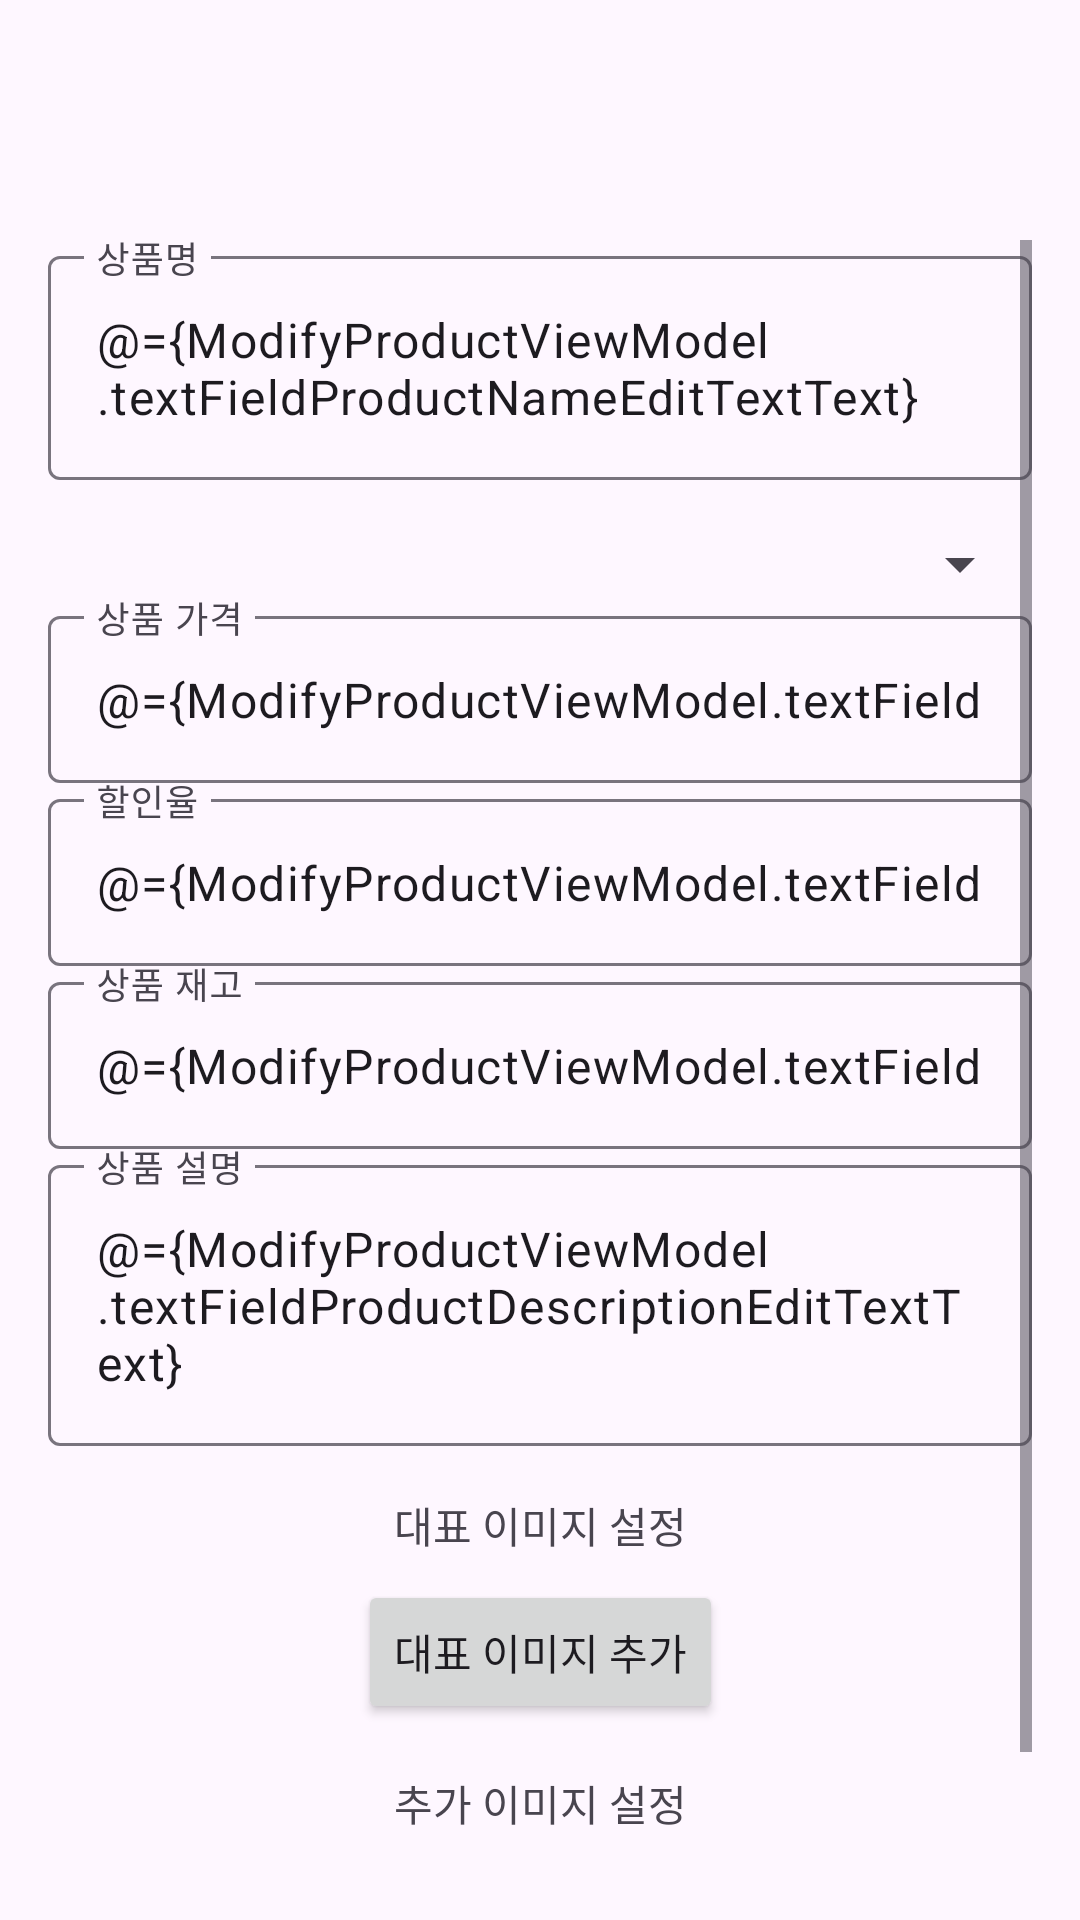

Write the Android layout XML for this screen, with the resource values it uses.
<!-- AndroidManifest.xml: application theme Theme.ShoppingMallService5teamseller -->
<!-- res/layout/fragment_modify_product.xml -->
<layout xmlns:android="http://schemas.android.com/apk/res/android"
    xmlns:app="http://schemas.android.com/apk/res-auto"
    xmlns:tools="http://schemas.android.com/tools">

    <data>
        <variable
            name="ModifyProductViewModel"
            type="com.lion.judamie_seller.viewmodel.ModifyProductViewModel" />
    </data>

    <androidx.constraintlayout.widget.ConstraintLayout
        android:layout_width="match_parent"
        android:layout_height="match_parent"
        android:padding="16dp"
        tools:context=".ModifyProductFragment">

        
        <com.google.android.material.appbar.MaterialToolbar
            android:id="@+id/toolbar"
            android:layout_width="match_parent"
            android:layout_height="wrap_content"
            app:titleCentered="true"
            app:navigationIcon="@drawable/arrow_back_24px"
            app:onNavigationClickModifyProduct="@{ModifyProductViewModel.ModifyProductFragment}"
            app:layout_constraintTop_toTopOf="parent"
            app:layout_constraintStart_toStartOf="parent"
            app:layout_constraintEnd_toEndOf="parent" />

        
        <ScrollView
            android:layout_width="0dp"
            android:layout_height="0dp"
            app:layout_constraintTop_toBottomOf="@id/toolbar"
            app:layout_constraintStart_toStartOf="parent"
            app:layout_constraintEnd_toEndOf="parent"
            app:layout_constraintBottom_toBottomOf="parent">

            <androidx.constraintlayout.widget.ConstraintLayout
                android:layout_width="match_parent"
                android:layout_height="wrap_content">

                
                <com.google.android.material.textfield.TextInputLayout
                    android:id="@+id/textInputProductName"
                    android:layout_width="0dp"
                    android:layout_height="wrap_content"
                    android:hint="상품명"
                    app:layout_constraintTop_toTopOf="parent"
                    app:layout_constraintStart_toStartOf="parent"
                    app:layout_constraintEnd_toEndOf="parent">

                    <com.google.android.material.textfield.TextInputEditText
                        android:id="@+id/editTextProductName"
                        android:layout_width="match_parent"
                        android:layout_height="wrap_content"
                        android:text="@={ModifyProductViewModel.textFieldProductNameEditTextText}" />
                </com.google.android.material.textfield.TextInputLayout>

                
                <Spinner
                    android:id="@+id/spinnerCategory"
                    android:layout_width="0dp"
                    android:layout_height="wrap_content"
                    android:layout_marginTop="16dp"
                    android:layout_marginBottom="8dp"
                    app:layout_constraintTop_toBottomOf="@id/textInputProductName"
                    app:layout_constraintStart_toStartOf="parent"
                    app:layout_constraintEnd_toEndOf="parent" />

                
                <com.google.android.material.textfield.TextInputLayout
                    android:id="@+id/textInputPrice"
                    android:layout_width="0dp"
                    android:layout_height="wrap_content"
                    android:hint="상품 가격"
                    app:endIconMode="clear_text"
                    app:layout_constraintTop_toBottomOf="@id/spinnerCategory"
                    app:layout_constraintStart_toStartOf="parent"
                    app:layout_constraintEnd_toEndOf="parent">

                    <com.google.android.material.textfield.TextInputEditText
                        android:id="@+id/editTextPrice"
                        android:layout_width="match_parent"
                        android:layout_height="wrap_content"
                        android:inputType="number"
                        android:text="@={ModifyProductViewModel.textFieldProductPriceEditTextText}" />
                </com.google.android.material.textfield.TextInputLayout>

                
                <com.google.android.material.textfield.TextInputLayout
                    android:id="@+id/textInputDiscount"
                    android:layout_width="0dp"
                    android:layout_height="wrap_content"
                    android:hint="할인율"
                    app:endIconMode="clear_text"
                    app:layout_constraintTop_toBottomOf="@id/textInputPrice"
                    app:layout_constraintStart_toStartOf="parent"
                    app:layout_constraintEnd_toEndOf="parent">

                    <com.google.android.material.textfield.TextInputEditText
                        android:id="@+id/editTextDiscount"
                        android:layout_width="match_parent"
                        android:layout_height="wrap_content"
                        android:inputType="numberDecimal"
                        android:text="@={ModifyProductViewModel.textFieldProductDiscountRateEditTextText}" />
                </com.google.android.material.textfield.TextInputLayout>

                
                <com.google.android.material.textfield.TextInputLayout
                    android:id="@+id/textInputStock"
                    android:layout_width="0dp"
                    android:layout_height="wrap_content"
                    android:hint="상품 재고"
                    app:endIconMode="clear_text"
                    app:layout_constraintTop_toBottomOf="@id/textInputDiscount"
                    app:layout_constraintStart_toStartOf="parent"
                    app:layout_constraintEnd_toEndOf="parent">

                    <com.google.android.material.textfield.TextInputEditText
                        android:id="@+id/editTextStock"
                        android:layout_width="match_parent"
                        android:layout_height="wrap_content"
                        android:inputType="number"
                        android:text="@={ModifyProductViewModel.textFieldProductStockEditTextText}" />
                </com.google.android.material.textfield.TextInputLayout>

                
                <com.google.android.material.textfield.TextInputLayout
                    android:id="@+id/textInputDescription"
                    android:layout_width="0dp"
                    android:layout_height="wrap_content"
                    android:hint="상품 설명"
                    app:endIconMode="clear_text"
                    app:layout_constraintTop_toBottomOf="@id/textInputStock"
                    app:layout_constraintStart_toStartOf="parent"
                    app:layout_constraintEnd_toEndOf="parent">

                    <com.google.android.material.textfield.TextInputEditText
                        android:id="@+id/editTextDescription"
                        android:layout_width="match_parent"
                        android:layout_height="wrap_content"
                        android:inputType="textMultiLine"
                        android:text="@={ModifyProductViewModel.textFieldProductDescriptionEditTextText}" />
                </com.google.android.material.textfield.TextInputLayout>

                
                <TextView
                    android:id="@+id/textViewMainImageTitle"
                    android:layout_width="wrap_content"
                    android:layout_height="wrap_content"
                    android:text="대표 이미지 설정"
                    app:layout_constraintTop_toBottomOf="@id/textInputDescription"
                    app:layout_constraintStart_toStartOf="parent"
                    app:layout_constraintEnd_toEndOf="parent"
                    android:layout_marginTop="16dp" />

                
                <Button
                    android:id="@+id/buttonAddMainImage"
                    android:layout_width="wrap_content"
                    android:layout_height="wrap_content"
                    android:text="대표 이미지 추가"
                    app:layout_constraintTop_toBottomOf="@id/textViewMainImageTitle"
                    app:layout_constraintStart_toStartOf="parent"
                    app:layout_constraintEnd_toEndOf="parent"
                    android:layout_marginTop="8dp" />

                <androidx.recyclerview.widget.RecyclerView
                    android:id="@+id/recyclerViewMainImages"
                    android:layout_width="0dp"
                    android:layout_height="wrap_content"
                    app:layout_constraintTop_toBottomOf="@id/buttonAddMainImage"
                    app:layout_constraintStart_toStartOf="parent"
                    app:layout_constraintEnd_toEndOf="parent"
                    tools:listitem="@layout/item_image_setting" />

                
                <TextView
                    android:id="@+id/textViewSubImageTitle"
                    android:layout_width="wrap_content"
                    android:layout_height="wrap_content"
                    android:text="추가 이미지 설정"
                    app:layout_constraintTop_toBottomOf="@id/recyclerViewMainImages"
                    app:layout_constraintStart_toStartOf="parent"
                    app:layout_constraintEnd_toEndOf="parent"
                    android:layout_marginTop="16dp" />

                
                <Button
                    android:id="@+id/buttonAddAdditionalImage"
                    android:layout_width="wrap_content"
                    android:layout_height="wrap_content"
                    android:text="추가 이미지 추가"
                    app:layout_constraintTop_toBottomOf="@id/textViewSubImageTitle"
                    app:layout_constraintStart_toStartOf="parent"
                    app:layout_constraintEnd_toEndOf="parent"
                    android:layout_marginTop="8dp" />

                <androidx.recyclerview.widget.RecyclerView
                    android:id="@+id/recyclerViewSubImages"
                    android:layout_width="0dp"
                    android:layout_height="wrap_content"
                    android:scrollbars="horizontal"
                    app:layout_constraintTop_toBottomOf="@id/buttonAddAdditionalImage"
                    app:layout_constraintStart_toStartOf="parent"
                    app:layout_constraintEnd_toEndOf="parent"
                    tools:listitem="@layout/item_additional_image_setting" />

            </androidx.constraintlayout.widget.ConstraintLayout>
        </ScrollView>
    </androidx.constraintlayout.widget.ConstraintLayout>
</layout>
<!-- res/layout/item_image_setting.xml (included above) -->
<?xml version="1.0" encoding="utf-8"?>
<layout xmlns:android="http://schemas.android.com/apk/res/android"
    xmlns:app="http://schemas.android.com/apk/res-auto">

    <data>
        <variable
            name="imageData"
            type="com.lion.judamie_seller.model.ImageData" />
    </data>

    <androidx.constraintlayout.widget.ConstraintLayout
        android:layout_width="match_parent"
        android:layout_height="wrap_content"
        android:padding="16dp">

        <ImageView
            android:id="@+id/imageViewPreview"
            android:layout_width="128dp"
            android:layout_height="128dp"
            android:layout_marginEnd="8dp"
            android:scaleType="centerCrop"
            android:src="@drawable/ic_image_placeholder"
            app:imageUrl="@{imageData.imageUrl}"
            app:layout_constraintEnd_toStartOf="@id/buttonRemoveImage"
            app:layout_constraintStart_toStartOf="parent"
            app:layout_constraintTop_toTopOf="parent"
            app:layout_constraintBottom_toBottomOf="parent" />

        <Button
            android:id="@+id/buttonRemoveImage"
            android:layout_width="wrap_content"
            android:layout_height="wrap_content"
            android:background="@drawable/image_delete_button"
            app:layout_constraintStart_toEndOf="@id/imageViewPreview"
            app:layout_constraintTop_toTopOf="@id/imageViewPreview"
            app:layout_constraintBottom_toBottomOf="@id/imageViewPreview"
            app:layout_constraintEnd_toEndOf="parent" />

    </androidx.constraintlayout.widget.ConstraintLayout>
</layout>
<!-- res/layout/item_additional_image_setting.xml (included above) -->
<?xml version="1.0" encoding="utf-8"?>
<layout xmlns:android="http://schemas.android.com/apk/res/android"
    xmlns:app="http://schemas.android.com/apk/res-auto">

    <data>
        <variable
            name="imageData"
            type="com.lion.judamie_seller.model.ImageData" />
    </data>

    <androidx.constraintlayout.widget.ConstraintLayout
        android:layout_width="match_parent"
        android:layout_height="wrap_content">

        
        <ImageView
            android:id="@+id/imageViewAdditionalImage"
            android:layout_width="128dp"
            android:layout_height="128dp"
            android:scaleType="centerCrop"
            app:imageUrl="@{imageData.imageUrl}"
            app:layout_constraintEnd_toStartOf="@id/buttonRemoveAdditionalImage"
            app:layout_constraintStart_toStartOf="parent"
            app:layout_constraintTop_toTopOf="parent"
            app:layout_constraintBottom_toBottomOf="parent" />

        
        <Button
            android:id="@+id/buttonRemoveAdditionalImage"
            android:layout_width="wrap_content"
            android:layout_height="wrap_content"
            android:background="@drawable/image_delete_button"
            app:layout_constraintTop_toTopOf="parent"
            app:layout_constraintStart_toEndOf="@id/imageViewAdditionalImage"
            android:layout_marginStart="8dp" />

    </androidx.constraintlayout.widget.ConstraintLayout>
</layout>
<!-- resources referenced by this layout -->
<resources>
  <!-- drawable ic_image_placeholder: vector/xml drawable (drawable, 5436 chars, omitted) -->
  <!-- drawable image_delete_button (drawable) -->
  <vector xmlns:android="http://schemas.android.com/apk/res/android"
      android:width="57dp"
      android:height="40dp"
      android:viewportWidth="57"
      android:viewportHeight="40">
    <group>
      <clip-path
          android:pathData="M20,0L37,0A20,20 0,0 1,57 20L57,20A20,20 0,0 1,37 40L20,40A20,20 0,0 1,0 20L0,20A20,20 0,0 1,20 0z"/>
      <path
          android:pathData="M26.395,15.047L28.507,18.677L30.619,15.047H32.595L29.587,19.976L32.67,25H30.674L28.507,21.302L26.34,25H24.337L27.427,19.976L24.412,15.047H26.395Z"
          android:fillColor="#65558F"/>
    </group>
    <path
        android:strokeWidth="1"
        android:pathData="M20,0.5L37,0.5A19.5,19.5 0,0 1,56.5 20L56.5,20A19.5,19.5 0,0 1,37 39.5L20,39.5A19.5,19.5 0,0 1,0.5 20L0.5,20A19.5,19.5 0,0 1,20 0.5z"
        android:fillColor="#00000000"
        android:strokeColor="#79747E"/>
  </vector>
  <style name="Theme.ShoppingMallService5teamseller" parent="Base.Theme.ShoppingMallService5teamseller" />
  <style name="Base.Theme.ShoppingMallService5teamseller" parent="Theme.Material3.DayNight.NoActionBar">
          
          
      </style>
</resources>
